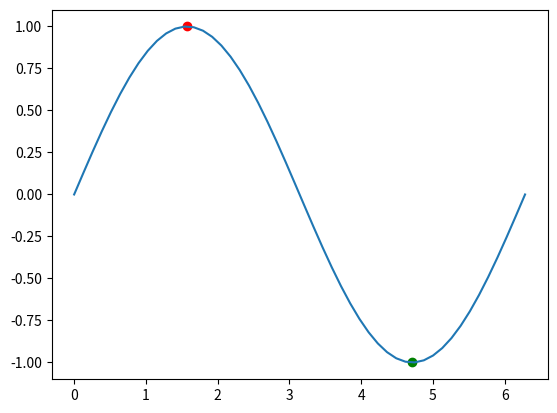

Python code for this plot:
import numpy as np

def max_sez_aurea(func,xmin,xmax,*args,prec=.0001,min=False,**kwargs):
    '''f = f(x,*args)\n
    for minimum put min=True'''

    r = (-1+np.sqrt(5))/2  #golden ratio

    while abs(xmax-xmin) > prec:

        a = xmin +     r* abs(xmax-xmin)
        b = xmin + (1-r)* abs(xmax-xmin)
        
        if min==False:
            if func(b,*args,**kwargs) < func(a,*args,**kwargs):
                xmin = b
            else: 
                xmax = a
        else:
            if func(b,*args,**kwargs) > func(a,*args,**kwargs):
                xmin = b
            else: 
                xmax = a

    return xmin,func(xmin,*args,**kwargs)

def Hit_or_miss(f,xmin,xmax,ymax,N, *args,**kwargs) -> tuple:
    '''returns integral value and error\n
    f = f(x,*args)'''

    counter = 0
    for i in range(N):
        x = np.random.uniform(xmin,xmax)
        y = np.random.uniform(0,ymax)
        if y < f(x,*args,**kwargs):
            counter += 1
    
    p = counter/N
    A = (xmax-xmin)*ymax
    var = A**2*p*(1-p)/N

    return A*p, np.sqrt(var)

def Montecarlo(f,xmin,xmax,N,*args,**kwargs) -> tuple:
    '''returns integral value and error\n
    f = f(x,*args)'''

    g = [f(np.random.uniform(xmin,xmax), *args,**kwargs) for i in range(N)]

    integ = (xmax-xmin)*np.mean(g)
    sigma = (xmax-xmin)*np.sqrt(np.var(g)/N)

    return integ,sigma

if __name__ == '__main__':

    ###EXAMPLE###

    import matplotlib.pyplot as plt

    def f(x,a,b):
        return np.sin(a*x)+b
    

    x = np.linspace(0,2*np.pi)
    plt.plot(x,f(x,1,0))
    
    xmax,ymax = max_sez_aurea(f,0,np.pi,min=False,a=1,b=0)
    xmin,ymin = max_sez_aurea(f,np.pi,2*np.pi,1,0,min=True)

    plt.scatter(xmax,ymax, c='r')
    plt.scatter(xmin,ymin, c='g')

    print("Integral HoM:",          Hit_or_miss(f,0,np.pi,1,1000,1,0))
    print("Integral Montecarlo:",   Montecarlo(f,0,np.pi,1000,1,0))

    plt.show()